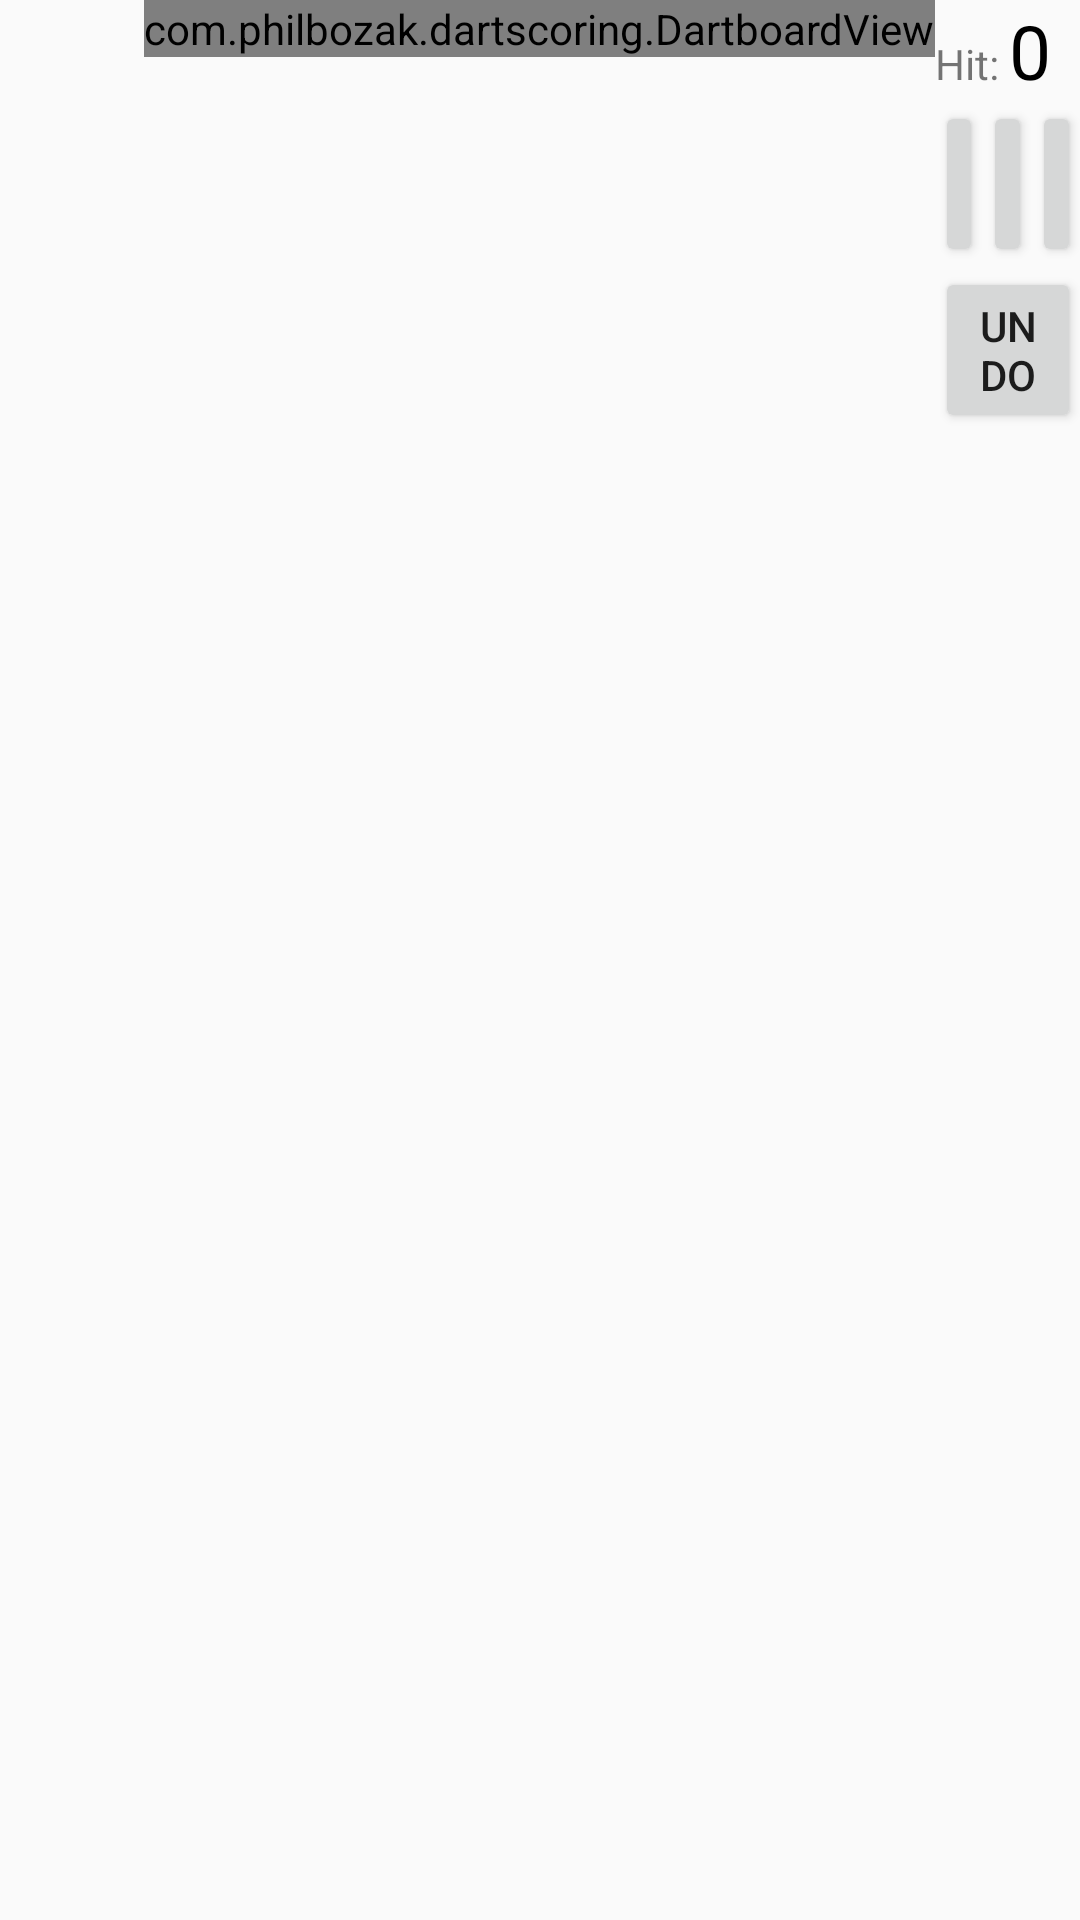

Layout XML and referenced resources for this Android screen:
<!-- AndroidManifest.xml: application theme AppTheme -->
<!-- res/layout/activity_main.xml -->
<?xml version="1.0" encoding="utf-8"?>
<LinearLayout xmlns:android="http://schemas.android.com/apk/res/android"
    xmlns:tools="http://schemas.android.com/tools"
    android:layout_width="match_parent"
    android:layout_height="match_parent"
    android:paddingBottom="@dimen/activity_vertical_margin"
    android:paddingLeft="@dimen/activity_horizontal_margin"
    android:paddingRight="@dimen/activity_horizontal_margin"
    android:paddingTop="@dimen/activity_vertical_margin"
    tools:context="com.philbozak.dartscoring.MainActivity">

    <LinearLayout
        android:layout_width="0dip"
        android:layout_height="fill_parent"
        android:layout_weight="0.5">

        <LinearLayout
            android:orientation="vertical"
            android:layout_width="0dip"
            android:layout_height="match_parent"
            android:layout_weight="0.5"
            android:id="@+id/p1Score">
        </LinearLayout>

        <LinearLayout
            android:orientation="vertical"
            android:layout_width="0dip"
            android:layout_height="match_parent"
            android:layout_weight="0.5"
            android:id="@+id/p2Score">
        </LinearLayout>

    </LinearLayout>

    <com.philbozak.dartscoring.DartboardView
        android:layout_width="wrap_content"
        android:layout_height="wrap_content"
        android:id="@+id/view" />

    <RelativeLayout
        android:layout_width="0dip"
        android:layout_height="fill_parent"
        android:layout_weight="0.5">

        <LinearLayout
            android:layout_width="match_parent"
            android:layout_height="wrap_content"
            android:layout_alignParentTop="true"
            android:layout_alignParentStart="true"
            android:id="@+id/linearLayout">

            <TextView
                android:layout_width="wrap_content"
                android:layout_height="wrap_content"
                android:text="Hit: "
                android:id="@+id/textView2" />

            <TextView
                android:layout_width="wrap_content"
                android:layout_height="wrap_content"
                android:text="0"
                style="@style/NumberFont"
                android:id="@+id/hitNumberTextView" />

        </LinearLayout>

        <LinearLayout
            android:layout_width="match_parent"
            android:layout_height="wrap_content"
            android:layout_below="@+id/linearLayout"
            android:layout_alignParentStart="true"
            android:id="@+id/linearLayout2">

            <Button
                android:layout_width="0dip"
                android:layout_height="wrap_content"
                android:layout_weight="0.3"
                android:text="x1"
                android:id="@+id/x1Button" />

            <Button
                android:layout_width="0dip"
                android:layout_height="wrap_content"
                android:layout_weight="0.3"
                android:text="x2"
                android:id="@+id/x2Button" />

            <Button
                android:layout_width="0dip"
                android:layout_height="wrap_content"
                android:layout_weight="0.3"
                android:text="x3"
                android:id="@+id/x3Button" />
        </LinearLayout>

        <LinearLayout
            android:orientation="horizontal"
            android:layout_width="match_parent"
            android:layout_height="wrap_content"
            android:layout_below="@+id/linearLayout2"
            android:layout_alignParentStart="true"
            android:id="@+id/round"></LinearLayout>

        <LinearLayout
            android:layout_width="match_parent"
            android:layout_height="wrap_content"
            android:layout_below="@+id/round">

            <Button
                android:layout_width="wrap_content"
                android:layout_height="wrap_content"
                android:text="Undo"
                android:id="@+id/undoBtn"/>

            <Button
                android:layout_width="wrap_content"
                android:layout_height="wrap_content"
                android:text="Done"
                android:id="@+id/doneBtn"/>

        </LinearLayout>

    </RelativeLayout>

</LinearLayout>
<!-- resources referenced by this layout -->
<resources>
  <style name="NumberFont" parent="@android:style/TextAppearance.Medium">
          <item name="android:textColor">#000000</item>
          <item name="android:gravity">center</item>
          <item name="android:textSize">25sp</item>
      </style>
  <style name="AppTheme" parent="Theme.AppCompat.Light.DarkActionBar">
          
          <item name="colorPrimary">@color/colorPrimary</item>
          <item name="colorPrimaryDark">@color/colorPrimaryDark</item>
          <item name="colorAccent">@color/colorAccent</item>
      </style>
  <!-- not gathered from this repository: default colours our renderer supplied (Android Studio template values) -->
  <color name="colorPrimary">#FF6200EE</color>
  <color name="colorPrimaryDark">#FF3700B3</color>
  <color name="colorAccent">#FF03DAC5</color>
</resources>
